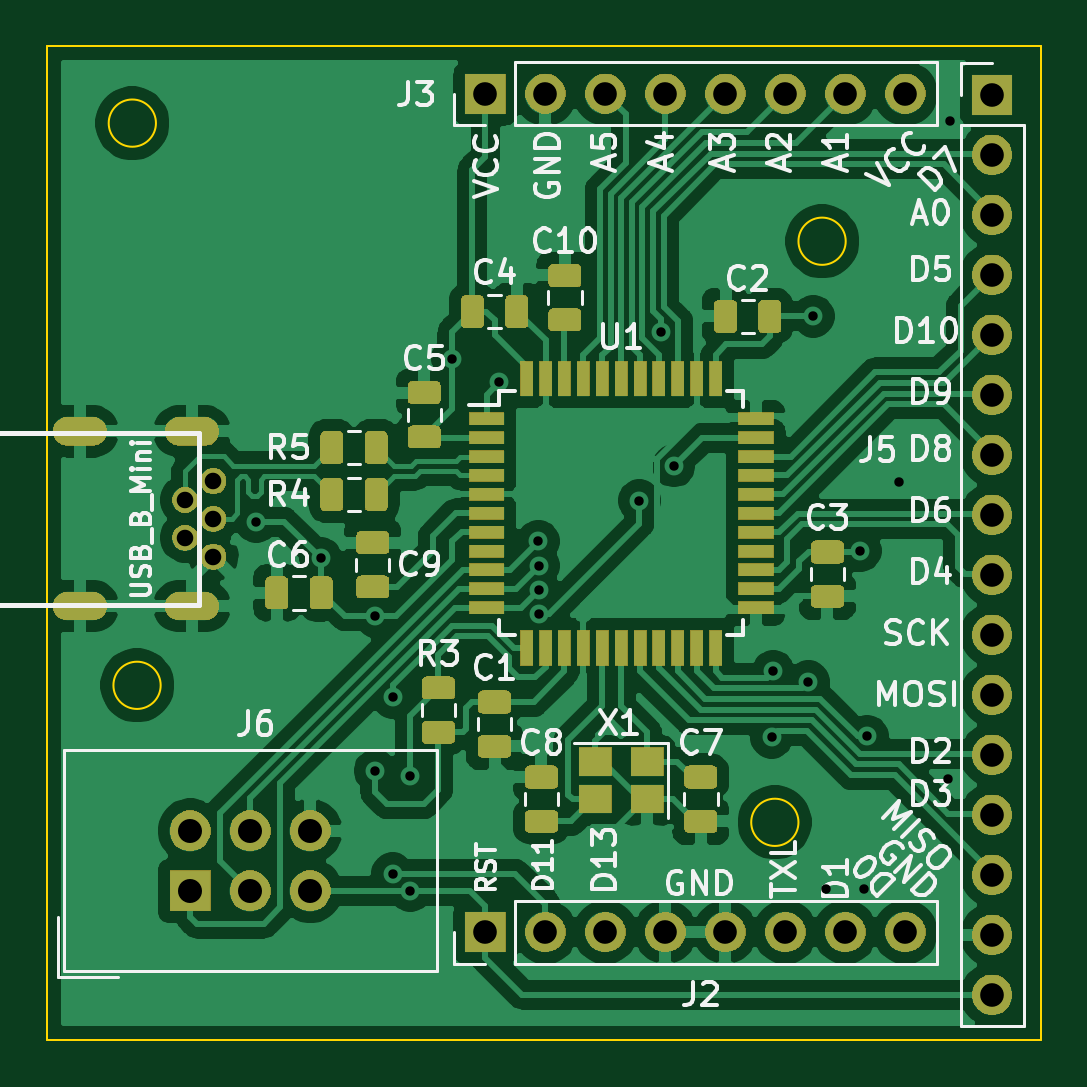
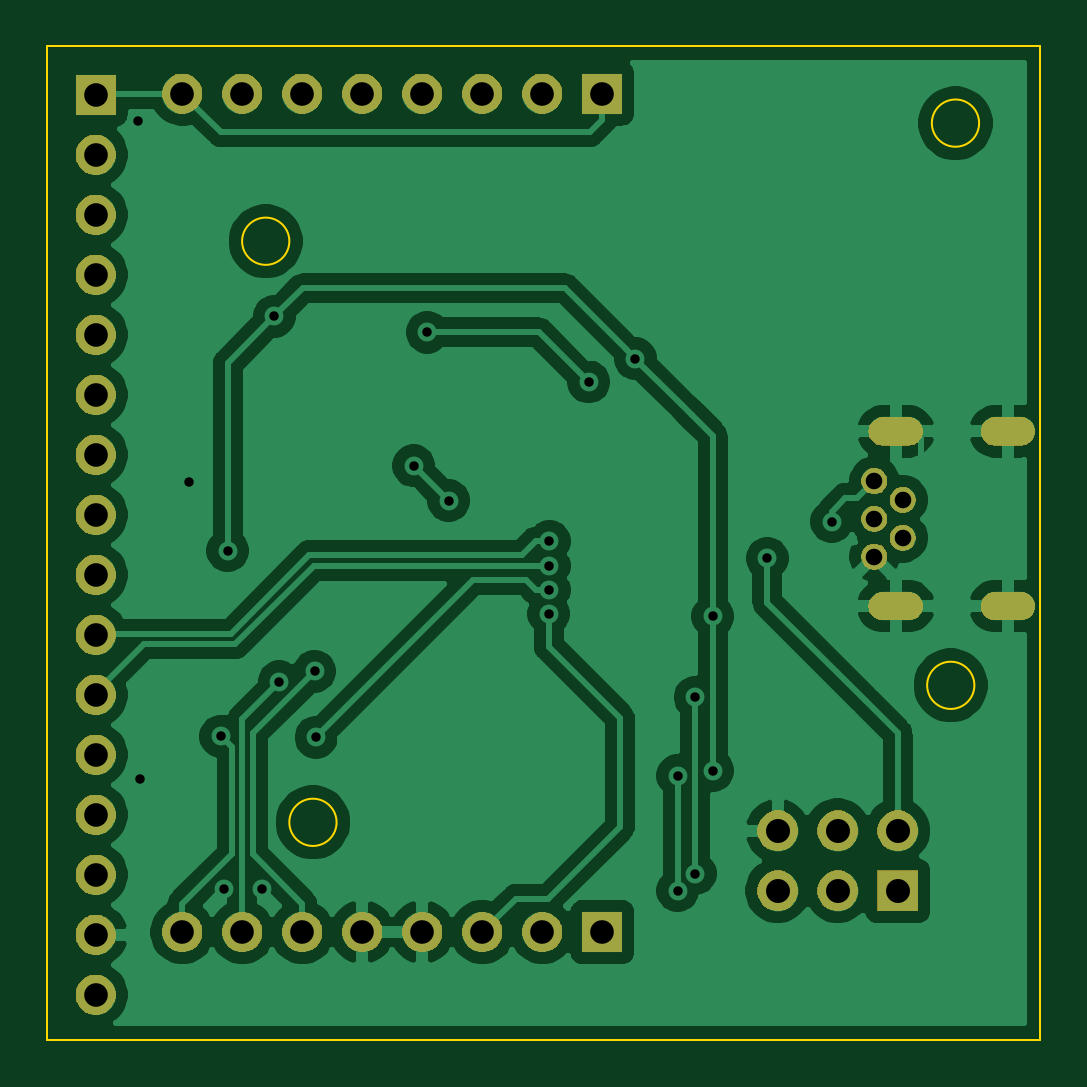
Circuit board: 11 layer files. Board 42.0 x 42.1 mm.
- bottom_copper: PikateaTPM-B_Cu.gbl (86854 bytes)
- bottom_mask: PikateaTPM-B_Mask.gbs (47259 bytes)
- paste: PikateaTPM-B_Paste.gbp (492 bytes)
- bottom_silk: PikateaTPM-B_SilkS.gbo (493 bytes)
- outline: PikateaTPM-Edge_Cuts.gm1 (989 bytes)
- top_copper: PikateaTPM-F_Cu.gtl (187895 bytes)
- top_mask: PikateaTPM-F_Mask.gts (79725 bytes)
- paste: PikateaTPM-F_Paste.gtp (48907 bytes)
- top_silk: PikateaTPM-F_SilkS.gto (41396 bytes)
- drill: PikateaTPM-NPTH.drl (272 bytes)
- drill: PikateaTPM-PTH.drl (1646 bytes)

=== bottom_copper: PikateaTPM-B_Cu.gbl (86854 bytes, source omitted) ===
=== bottom_mask: PikateaTPM-B_Mask.gbs (47259 bytes, source omitted) ===
=== paste: PikateaTPM-B_Paste.gbp ===
G04 #@! TF.GenerationSoftware,KiCad,Pcbnew,(5.1.5)-3*
G04 #@! TF.CreationDate,2020-09-01T22:55:03-05:00*
G04 #@! TF.ProjectId,PikateaTPM,50696b61-7465-4615-9450-4d2e6b696361,rev?*
G04 #@! TF.SameCoordinates,Original*
G04 #@! TF.FileFunction,Paste,Bot*
G04 #@! TF.FilePolarity,Positive*
%FSLAX46Y46*%
G04 Gerber Fmt 4.6, Leading zero omitted, Abs format (unit mm)*
G04 Created by KiCad (PCBNEW (5.1.5)-3) date 2020-09-01 22:55:03*
%MOMM*%
%LPD*%
G04 APERTURE LIST*
G04 APERTURE END LIST*
M02*

=== bottom_silk: PikateaTPM-B_SilkS.gbo ===
G04 #@! TF.GenerationSoftware,KiCad,Pcbnew,(5.1.5)-3*
G04 #@! TF.CreationDate,2020-09-01T22:55:03-05:00*
G04 #@! TF.ProjectId,PikateaTPM,50696b61-7465-4615-9450-4d2e6b696361,rev?*
G04 #@! TF.SameCoordinates,Original*
G04 #@! TF.FileFunction,Legend,Bot*
G04 #@! TF.FilePolarity,Positive*
%FSLAX46Y46*%
G04 Gerber Fmt 4.6, Leading zero omitted, Abs format (unit mm)*
G04 Created by KiCad (PCBNEW (5.1.5)-3) date 2020-09-01 22:55:03*
%MOMM*%
%LPD*%
G04 APERTURE LIST*
G04 APERTURE END LIST*
M02*

=== outline: PikateaTPM-Edge_Cuts.gm1 ===
G04 #@! TF.GenerationSoftware,KiCad,Pcbnew,(5.1.5)-3*
G04 #@! TF.CreationDate,2020-09-01T22:55:03-05:00*
G04 #@! TF.ProjectId,PikateaTPM,50696b61-7465-4615-9450-4d2e6b696361,rev?*
G04 #@! TF.SameCoordinates,Original*
G04 #@! TF.FileFunction,Profile,NP*
%FSLAX46Y46*%
G04 Gerber Fmt 4.6, Leading zero omitted, Abs format (unit mm)*
G04 Created by KiCad (PCBNEW (5.1.5)-3) date 2020-09-01 22:55:03*
%MOMM*%
%LPD*%
G04 APERTURE LIST*
%ADD10C,0.100000*%
G04 APERTURE END LIST*
D10*
X121000000Y-119800000D02*
G75*
G03X121000000Y-119800000I-1000000J0D01*
G01*
X150000000Y-101000000D02*
G75*
G03X150000000Y-101000000I-1000000J0D01*
G01*
X148000000Y-125600000D02*
G75*
G03X148000000Y-125600000I-1000000J0D01*
G01*
X120800000Y-96000000D02*
G75*
G03X120800000Y-96000000I-1000000J0D01*
G01*
X158250000Y-92750000D02*
X158250000Y-134800000D01*
X116205000Y-92750000D02*
X158250000Y-92750000D01*
X116205000Y-134800000D02*
X116205000Y-92750000D01*
X158250000Y-134800000D02*
X116205000Y-134800000D01*
M02*

=== top_copper: PikateaTPM-F_Cu.gtl (187895 bytes, source omitted) ===
=== top_mask: PikateaTPM-F_Mask.gts (79725 bytes, source omitted) ===
=== paste: PikateaTPM-F_Paste.gtp (48907 bytes, source omitted) ===
=== top_silk: PikateaTPM-F_SilkS.gto (41396 bytes, source omitted) ===
=== drill: PikateaTPM-NPTH.drl ===
M48
; DRILL file {KiCad (5.1.5)-3} date 9/1/2020 10:55:05 PM
; FORMAT={-:-/ absolute / inch / decimal}
; #@! TF.CreationDate,2020-09-01T22:55:05-05:00
; #@! TF.GenerationSoftware,Kicad,Pcbnew,(5.1.5)-3
; #@! TF.FileFunction,NonPlated,1,2,NPTH
FMAT,2
INCH
%
G90
G05
T0
M30

=== drill: PikateaTPM-PTH.drl ===
M48
; DRILL file {KiCad (5.1.5)-3} date 9/1/2020 10:55:05 PM
; FORMAT={-:-/ absolute / inch / decimal}
; #@! TF.CreationDate,2020-09-01T22:55:05-05:00
; #@! TF.GenerationSoftware,Kicad,Pcbnew,(5.1.5)-3
; #@! TF.FileFunction,Plated,1,2,PTH
FMAT,2
INCH
T1C0.0157
T2C0.0276
T3C0.0315
T4C0.0394
T5C0.0400
%
G90
G05
T1
X4.9228Y-4.4437
X5.0303Y-4.5047
X5.1213Y-4.6016
X5.1213Y-4.8591
X5.1504Y-4.7363
X5.1504Y-5.0303
X5.1797Y-4.8672
X5.1797Y-5.0591
X5.25Y-4.1719
X5.3281Y-4.2109
X5.3933Y-4.4764
X5.3937Y-4.5173
X5.3938Y-4.5576
X5.3943Y-4.5975
X5.5614Y-4.4087
X5.5969Y-4.1282
X5.6193Y-4.3508
X5.7823Y-4.8033
X5.7846Y-4.6931
X5.8434Y-4.7108
X5.8516Y-4.1016
X5.8724Y-5.0567
X5.9297Y-4.4922
X5.9354Y-5.0567
X5.9411Y-4.8018
X5.9945Y-4.3783
X6.0764Y-4.8728
X6.0795Y-3.7756
T2
X4.8045Y-4.4075
X4.8045Y-4.4705
X4.8518Y-4.376
X4.8518Y-4.439
X4.8518Y-4.502
T4
X6.1496Y-3.7323
X6.1496Y-3.8323
X6.1496Y-3.9323
X6.1496Y-4.0323
X6.1496Y-4.1323
X6.1496Y-4.2323
X6.1496Y-4.3323
X6.1496Y-4.4323
X6.1496Y-4.5323
X6.1496Y-4.6323
X6.1496Y-4.7323
X6.1496Y-4.8323
X6.1496Y-4.9323
X6.1496Y-5.0323
X6.1496Y-5.1323
X6.1496Y-5.2323
X5.3051Y-5.128
X5.4051Y-5.128
X5.5051Y-5.128
X5.6051Y-5.128
X5.7051Y-5.128
X5.8051Y-5.128
X5.9051Y-5.128
X6.0051Y-5.128
X5.3051Y-3.7303
X5.4051Y-3.7303
X5.5051Y-3.7303
X5.6051Y-3.7303
X5.7051Y-3.7303
X5.8051Y-3.7303
X5.9051Y-3.7303
X6.0051Y-3.7303
T5
X4.813Y-4.9591
X4.813Y-5.0591
X4.913Y-4.9591
X4.913Y-5.0591
X5.013Y-4.9591
X5.013Y-5.0591
T3
G00X4.651Y-4.2933
M15
G01X4.6077Y-4.2933
M16
G05
G00X4.651Y-4.5846
M15
G01X4.6077Y-4.5846
M16
G05
G00X4.838Y-4.2933
M15
G01X4.7947Y-4.2933
M16
G05
G00X4.838Y-4.5846
M15
G01X4.7947Y-4.5846
M16
G05
T0
M30
